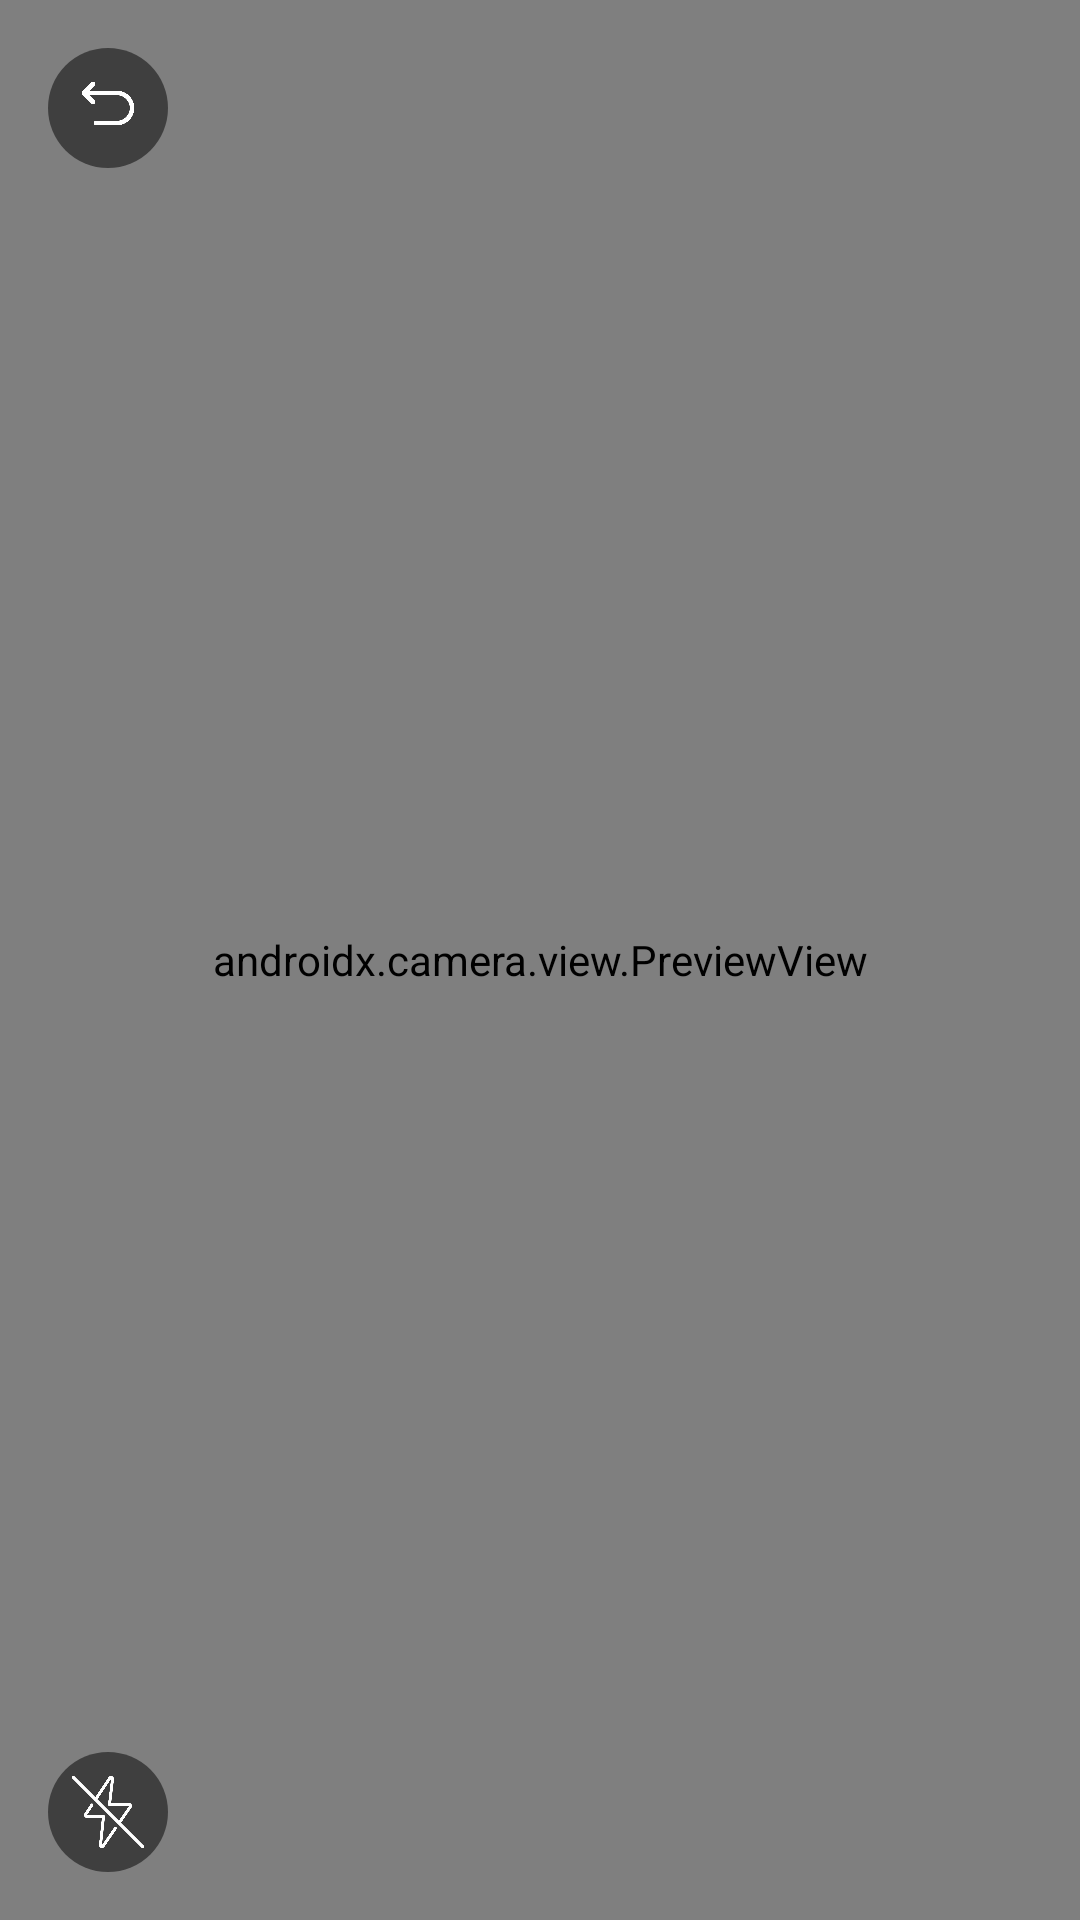

Write the Android layout XML for this screen, with the resource values it uses.
<!-- AndroidManifest.xml: activity theme Theme.AppCompat.Light.NoActionBar -->
<!-- res/layout/activity_scanner.xml -->
<?xml version="1.0" encoding="utf-8"?>
<androidx.constraintlayout.widget.ConstraintLayout xmlns:android="http://schemas.android.com/apk/res/android"
    xmlns:app="http://schemas.android.com/apk/res-auto"
    xmlns:tools="http://schemas.android.com/tools"
    android:layout_width="match_parent"
    android:layout_height="match_parent"
    tools:context=".ScannerActivity"
    tools:background="@android:color/black"> <androidx.camera.view.PreviewView
    android:id="@+id/viewFinder"
    android:layout_width="match_parent"
    android:layout_height="match_parent" />

    <com.google.android.material.floatingactionbutton.FloatingActionButton
        android:id="@+id/btn_back"
        android:layout_width="wrap_content"
        android:layout_height="wrap_content"
        android:layout_marginStart="16dp"
        android:layout_marginTop="16dp"
        app:fabSize="mini"
        app:backgroundTint="#80000000"
        android:src="@drawable/ic_back"
        app:tint="@android:color/white"
        app:elevation="0dp"
        app:borderWidth="0dp"
        app:layout_constraintStart_toStartOf="parent"
        app:layout_constraintTop_toTopOf="parent"
        android:contentDescription="Kembali" />

    <com.google.android.material.floatingactionbutton.FloatingActionButton
        android:id="@+id/btn_flash"
        android:layout_width="wrap_content"
        android:layout_height="wrap_content"
        android:layout_margin="16dp"
        app:fabSize="mini"
        app:backgroundTint="#80000000"
        android:src="@drawable/ic_flash_off"
        app:tint="@android:color/white"
        app:elevation="0dp"
        app:borderWidth="0dp"
        app:layout_constraintBottom_toBottomOf="parent"
        app:layout_constraintStart_toStartOf="parent"
        android:contentDescription="Flashlight" />

</androidx.constraintlayout.widget.ConstraintLayout>
<!-- resources referenced by this layout -->
<resources>
  <!-- drawable ic_back: png bitmap (drawable, 8761 bytes) -->
  <!-- drawable ic_flash_off: png bitmap (drawable, 13554 bytes) -->
</resources>
